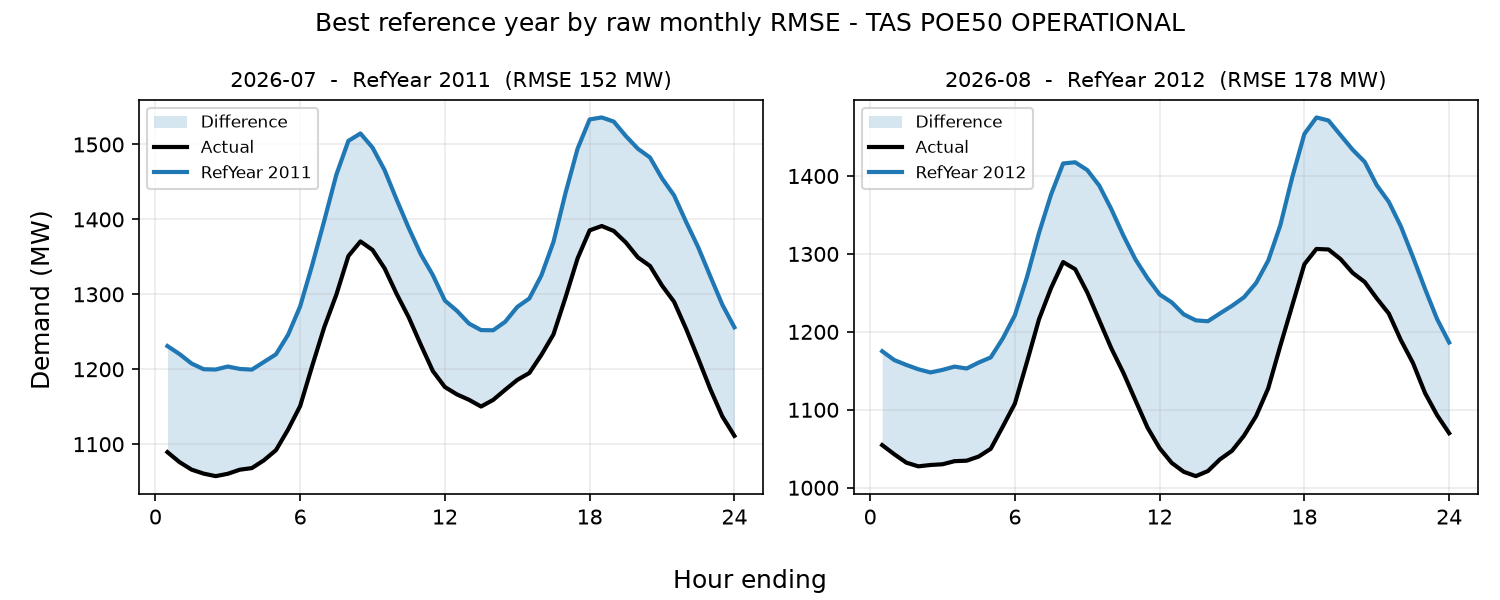

Values plotted in this chart, from the file beside it:
period, reference_year, rmse_mw, mae_mw, energy_error_pct, peak_error_pct, average_error_pct
2026-07, 2011, 151.8, 134.5, 10.89, 11.75, 10.89
2026-08, 2012, 177.6, 153.5, 13.24, 11.36, 13.24
